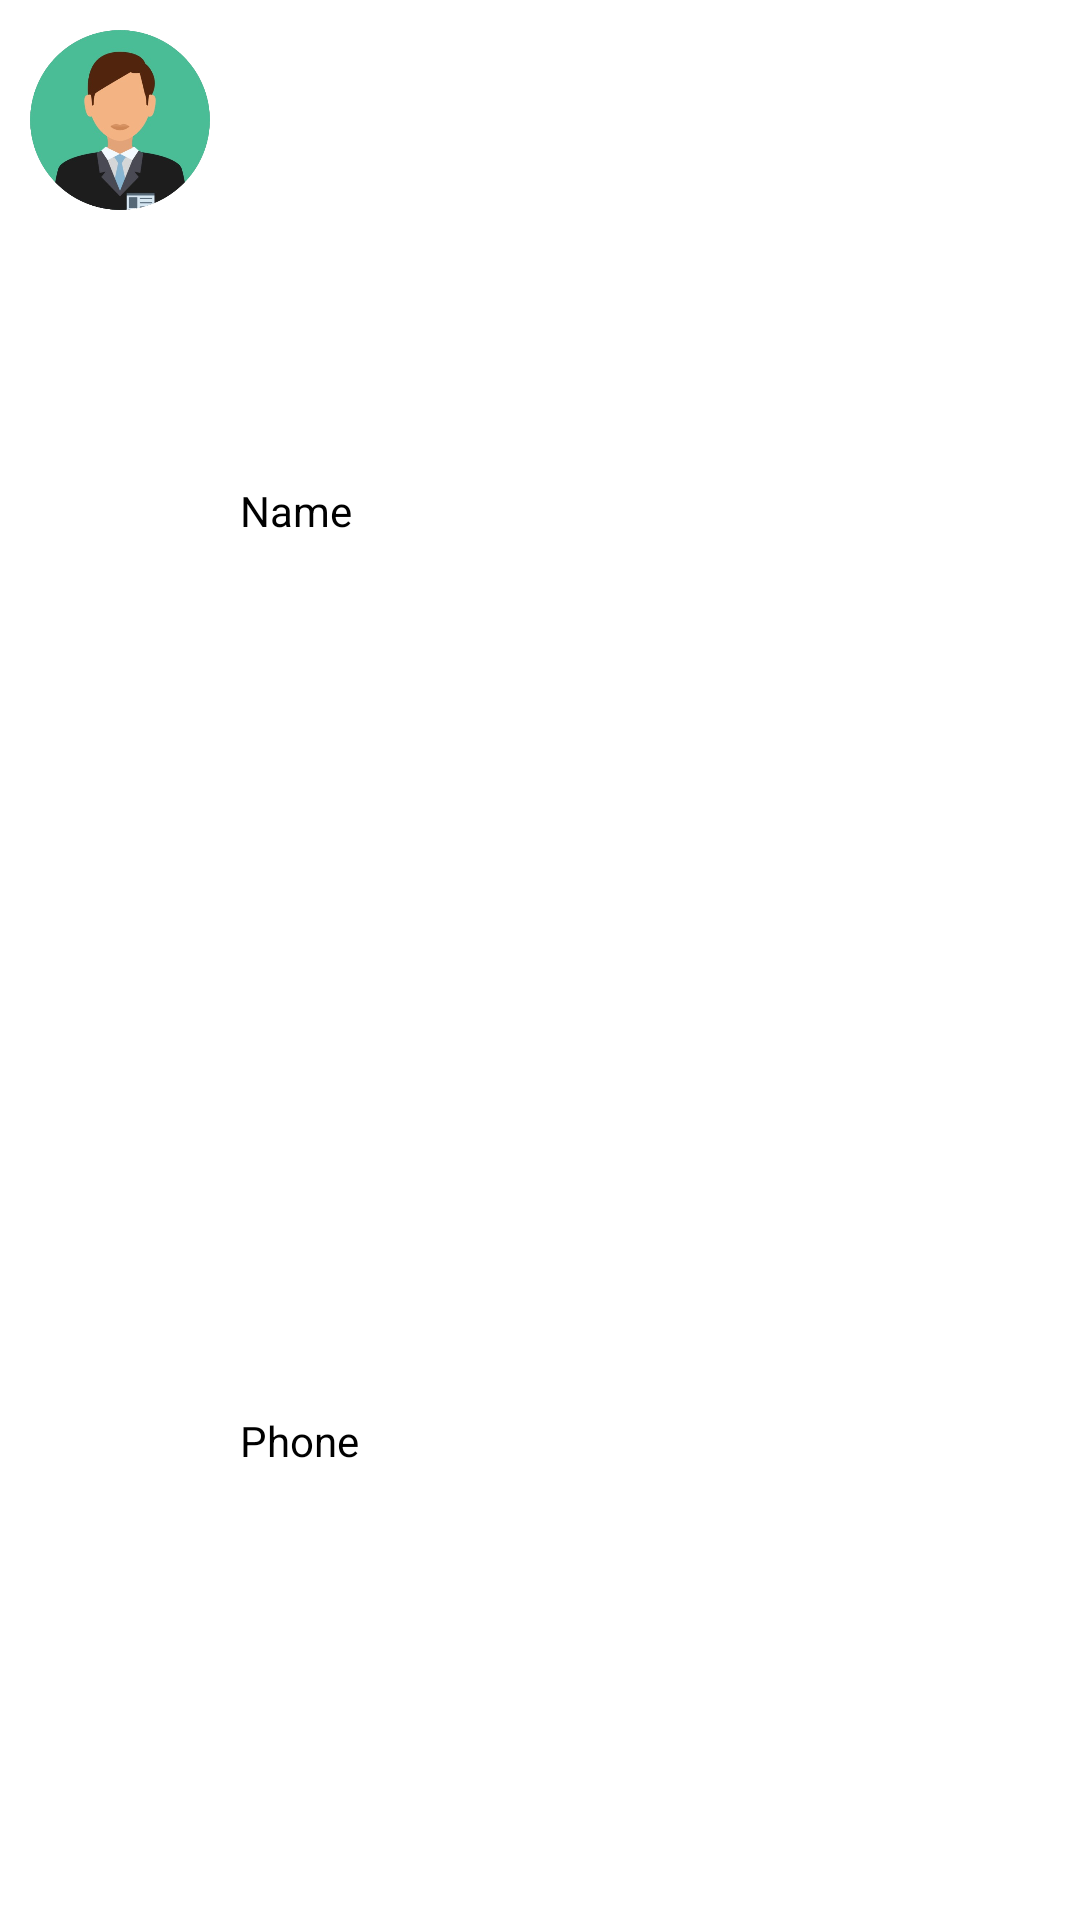

This screen was rendered from an Android layout file. Write that file and the resources it references.
<!-- AndroidManifest.xml: application theme Theme.BaiTap -->
<!-- res/layout/day2_item_contact_listview.xml -->
<?xml version="1.0" encoding="utf-8"?>
<LinearLayout xmlns:android="http://schemas.android.com/apk/res/android"
    xmlns:app="http://schemas.android.com/apk/res-auto"
    xmlns:tools="http://schemas.android.com/tools"
    android:layout_width="match_parent"
    android:layout_height="wrap_content"
    android:orientation="horizontal"
    android:padding="10dp">

    <ImageView
        android:id="@+id/ivAvatar"
        android:layout_width="60dp"
        android:layout_height="60dp"
        app:srcCompat="@drawable/user1" />

    <LinearLayout
        android:layout_width="match_parent"
        android:layout_height="match_parent"
        android:layout_marginLeft="10dp"
        android:orientation="vertical"
        android:weightSum="2">

        <TextView
            android:id="@+id/tvName"
            android:layout_width="match_parent"
            android:layout_height="40dp"
            android:layout_weight="1"
            android:gravity="center|start"
            android:text="Name"
            android:textColor="@color/black" />

        <TextView
            android:id="@+id/tvPhone"
            android:layout_width="match_parent"
            android:layout_height="wrap_content"
            android:layout_weight="1"
            android:gravity="center|start"
            android:text="Phone"
            android:textColor="@color/black" />

    </LinearLayout>

</LinearLayout>
<!-- resources referenced by this layout -->
<resources>
  <color name="black">#FF000000</color>
  <!-- drawable user1: png bitmap (drawable, 125337 bytes) -->
  <style name="Theme.BaiTap" parent="Theme.MaterialComponents.Light.DarkActionBar">
          <item name="android:statusBarColor">#388E3C</item>
          <item name="colorPrimary">#4CAF50</item>
          <item name="colorOnPrimary">#FFFFFF</item>
      </style>
</resources>
